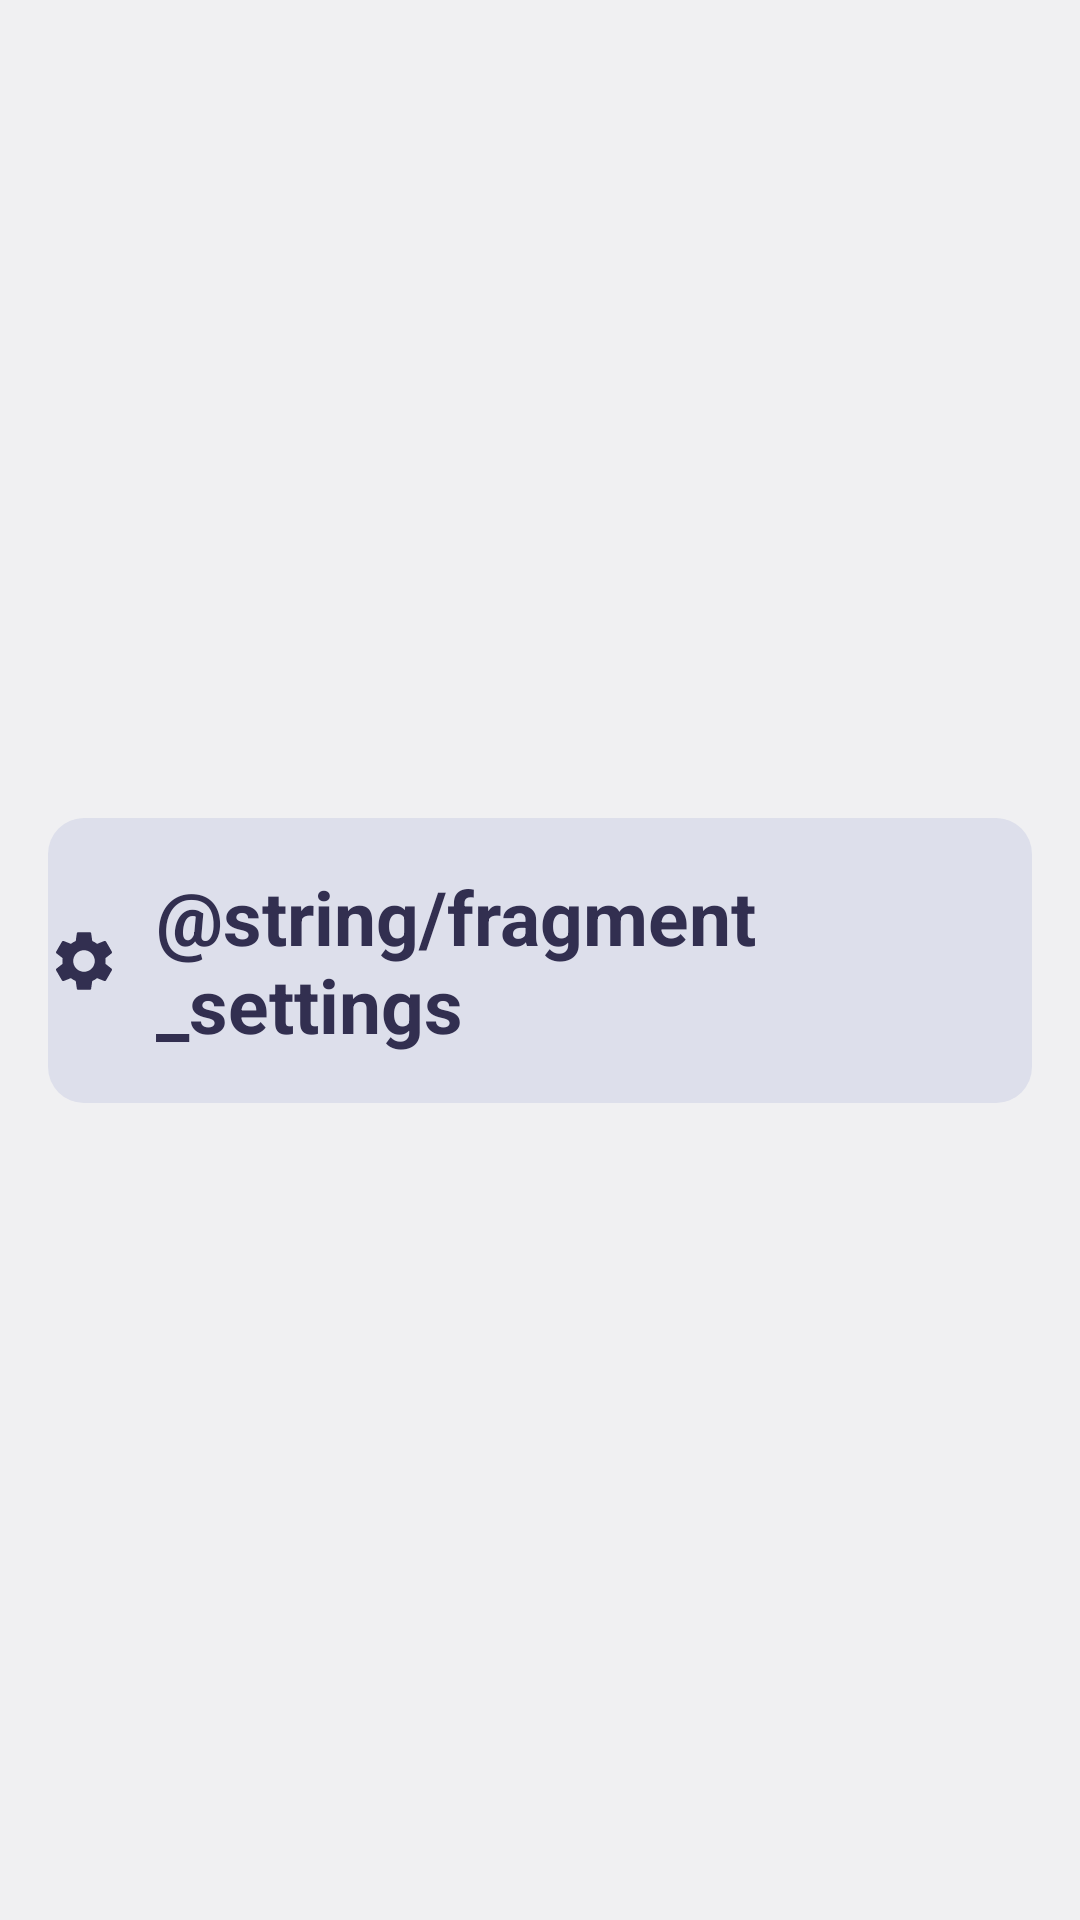

Write the Android layout XML for this screen, with the resource values it uses.
<!-- AndroidManifest.xml: application theme Theme.AndroidHIT -->
<!-- res/layout/fragment_header_settings.xml -->
<?xml version="1.0" encoding="utf-8"?>
<androidx.constraintlayout.widget.ConstraintLayout xmlns:android="http://schemas.android.com/apk/res/android"
    xmlns:app="http://schemas.android.com/apk/res-auto"
    android:layout_width="match_parent"
    android:layout_height="wrap_content"
    android:background="@color/primary_color_4"
    >

    <androidx.constraintlayout.widget.ConstraintLayout
        android:layout_width="match_parent"
        android:layout_height="wrap_content"
        android:layout_margin="16dp"
        android:background="@drawable/rounded_background"
        app:layout_constraintBottom_toBottomOf="parent"
        app:layout_constraintEnd_toEndOf="parent"
        app:layout_constraintHorizontal_bias="0.5"
        app:layout_constraintStart_toStartOf="parent"
        app:layout_constraintTop_toTopOf="parent">

        <LinearLayout
            android:id="@+id/container"
            android:layout_width="wrap_content"
            android:layout_height="wrap_content"
            android:layout_margin="16dp"
            android:orientation="horizontal"
            app:layout_constraintBottom_toBottomOf="parent"
            app:layout_constraintEnd_toEndOf="parent"
            app:layout_constraintHorizontal_bias="0.5"
            app:layout_constraintStart_toStartOf="parent"
            app:layout_constraintTop_toTopOf="parent">

            <ImageView
                android:id="@+id/imageView"
                android:layout_width="wrap_content"
                android:layout_height="match_parent"
                android:src="@drawable/baseline_settings_24" />

            <TextView
                android:id="@+id/textView"
                android:layout_width="wrap_content"
                android:layout_height="wrap_content"
                android:layout_marginStart="12dp"
                android:text="@string/fragment_settings"
                android:textColor="@color/primary_color_1"
                android:textSize="25sp"
                android:textStyle="bold" />

        </LinearLayout>
    </androidx.constraintlayout.widget.ConstraintLayout>

</androidx.constraintlayout.widget.ConstraintLayout>
<!-- resources referenced by this layout -->
<resources>
  <color name="primary_color_1">#322F50</color>
  <color name="primary_color_4">#F0F0F2</color>
  <!-- drawable baseline_settings_24 (drawable) -->
  <vector android:height="24dp" android:tint="#322F50"
      android:viewportHeight="24" android:viewportWidth="24"
      android:width="24dp" xmlns:android="http://schemas.android.com/apk/res/android">
      <path android:fillColor="@android:color/white" android:pathData="M19.14,12.94c0.04,-0.3 0.06,-0.61 0.06,-0.94c0,-0.32 -0.02,-0.64 -0.07,-0.94l2.03,-1.58c0.18,-0.14 0.23,-0.41 0.12,-0.61l-1.92,-3.32c-0.12,-0.22 -0.37,-0.29 -0.59,-0.22l-2.39,0.96c-0.5,-0.38 -1.03,-0.7 -1.62,-0.94L14.4,2.81c-0.04,-0.24 -0.24,-0.41 -0.48,-0.41h-3.84c-0.24,0 -0.43,0.17 -0.47,0.41L9.25,5.35C8.66,5.59 8.12,5.92 7.63,6.29L5.24,5.33c-0.22,-0.08 -0.47,0 -0.59,0.22L2.74,8.87C2.62,9.08 2.66,9.34 2.86,9.48l2.03,1.58C4.84,11.36 4.8,11.69 4.8,12s0.02,0.64 0.07,0.94l-2.03,1.58c-0.18,0.14 -0.23,0.41 -0.12,0.61l1.92,3.32c0.12,0.22 0.37,0.29 0.59,0.22l2.39,-0.96c0.5,0.38 1.03,0.7 1.62,0.94l0.36,2.54c0.05,0.24 0.24,0.41 0.48,0.41h3.84c0.24,0 0.44,-0.17 0.47,-0.41l0.36,-2.54c0.59,-0.24 1.13,-0.56 1.62,-0.94l2.39,0.96c0.22,0.08 0.47,0 0.59,-0.22l1.92,-3.32c0.12,-0.22 0.07,-0.47 -0.12,-0.61L19.14,12.94zM12,15.6c-1.98,0 -3.6,-1.62 -3.6,-3.6s1.62,-3.6 3.6,-3.6s3.6,1.62 3.6,3.6S13.98,15.6 12,15.6z"/>
  </vector>
  <!-- drawable rounded_background (drawable) -->
  <?xml version="1.0" encoding="utf-8"?>
  <shape xmlns:android="http://schemas.android.com/apk/res/android"
      android:shape="rectangle">
      <corners android:radius="12dp" />
      <solid android:color="@color/secondary_color_2" />
  </shape>
  <style name="Theme.AndroidHIT" parent="Base.Theme.AndroidHIT" />
  <color name="secondary_color_2">#DDDFEB</color>
  <style name="Base.Theme.AndroidHIT" parent="Theme.Material3.DayNight.NoActionBar">
          
          
      </style>
</resources>
